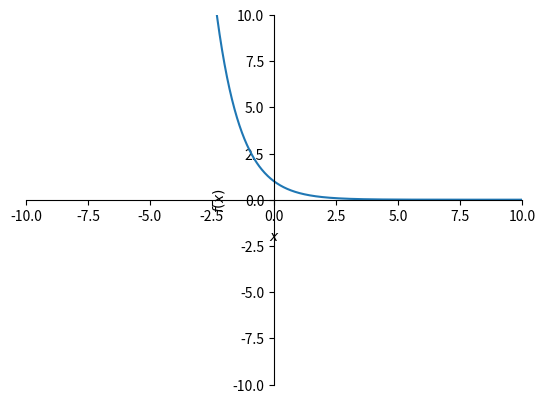

Recreate this plot in Python. (Note: this script raises an exception after producing the figure.)
import numpy as np
import sympy as sym
import matplotlib.pyplot as plt

a, b = 10, 10
x = sym.symbols('x')
y = sym.exp(-x)
plot_beamer = sym.plot(y, (x,-a,a), show=False, xlim=[-a,a], ylim=[-b,b])
plot_beamer.save("../tex/beamer-pics/decreasing.pdf")

y = x**3
plot_beamer = sym.plot(y, (x,-a,a), show=False, xlim=[-a,a], ylim=[-b,b])
plot_beamer.save("../tex/beamer-pics/increasing.pdf")
